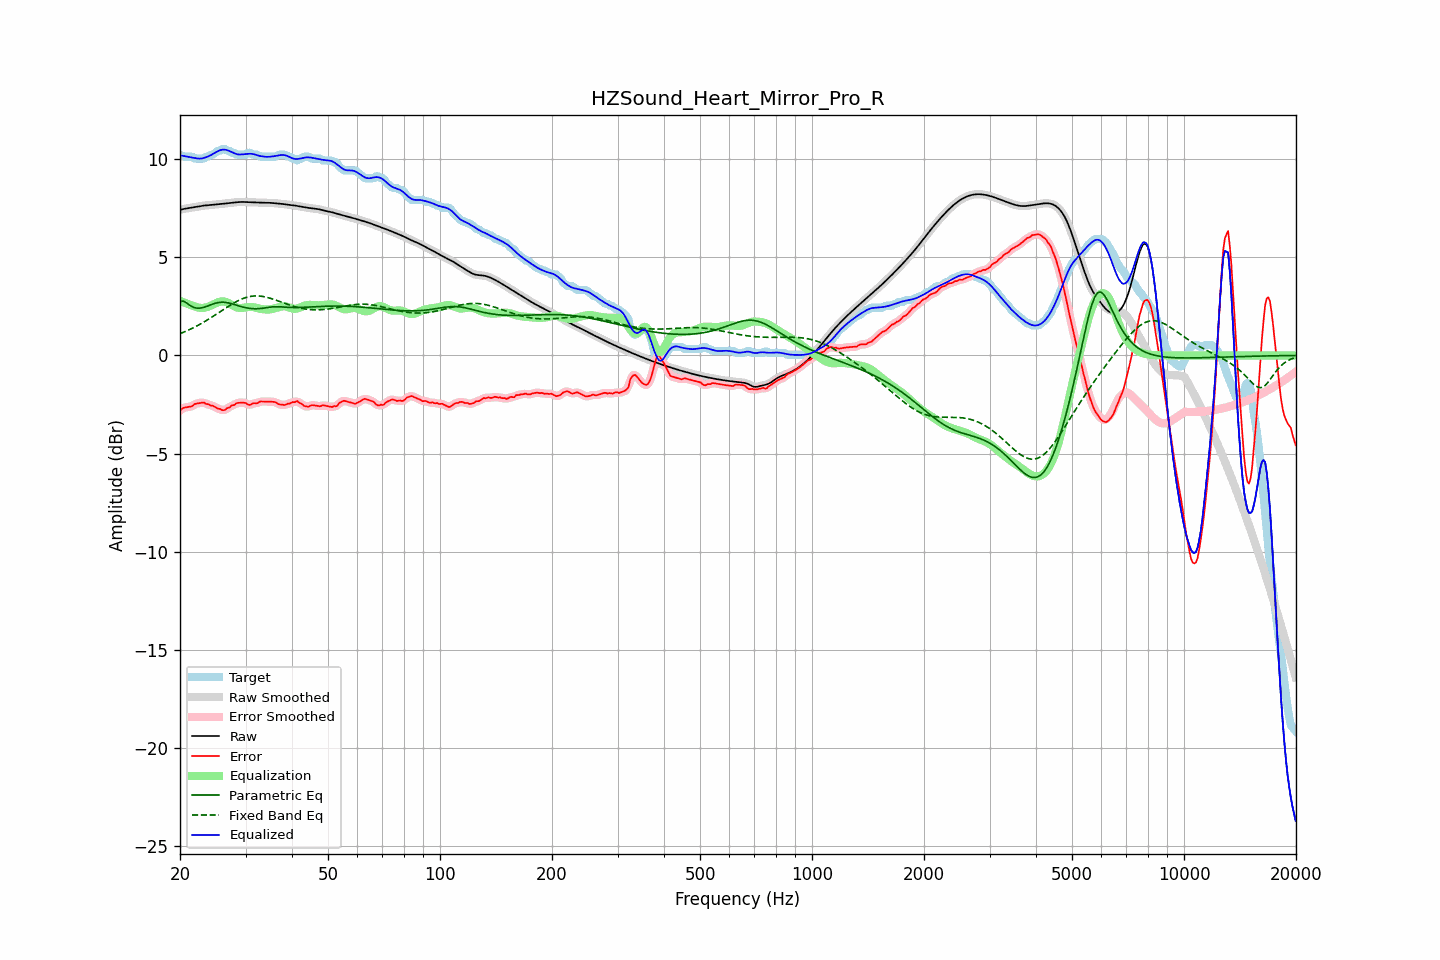

Values plotted in this chart, from the file beside it:
frequency, raw, error, smoothed, error_smoothed, equalization, parametric_eq, fixed_band_eq, equalized_raw, equalized_smoothed, target
20.00, 7.42, -2.81, 7.42, -2.80, 2.78, 2.75, 1.11, 10.20, 10.20, 10.23
20.20, 7.44, -2.74, 7.44, -2.74, 2.75, 2.76, 1.14, 10.19, 10.19, 10.18
20.40, 7.46, -2.67, 7.46, -2.69, 2.71, 2.77, 1.18, 10.17, 10.17, 10.13
20.61, 7.48, -2.66, 7.48, -2.65, 2.68, 2.73, 1.21, 10.16, 10.16, 10.13
20.81, 7.49, -2.64, 7.49, -2.64, 2.65, 2.68, 1.25, 10.14, 10.14, 10.13
21.02, 7.51, -2.63, 7.51, -2.63, 2.62, 2.62, 1.28, 10.13, 10.13, 10.13
21.23, 7.52, -2.61, 7.52, -2.62, 2.59, 2.56, 1.32, 10.11, 10.11, 10.13
21.44, 7.53, -2.60, 7.53, -2.59, 2.56, 2.51, 1.36, 10.09, 10.10, 10.13
21.66, 7.55, -2.57, 7.55, -2.55, 2.54, 2.47, 1.40, 10.08, 10.08, 10.11
21.87, 7.56, -2.48, 7.56, -2.50, 2.51, 2.44, 1.44, 10.07, 10.07, 10.04
22.09, 7.57, -2.46, 7.57, -2.46, 2.48, 2.42, 1.48, 10.05, 10.05, 10.03
22.31, 7.59, -2.44, 7.59, -2.44, 2.45, 2.41, 1.53, 10.04, 10.04, 10.03
22.54, 7.60, -2.43, 7.60, -2.43, 2.43, 2.41, 1.57, 10.03, 10.03, 10.03
22.76, 7.62, -2.42, 7.62, -2.41, 2.42, 2.42, 1.62, 10.04, 10.04, 10.03
22.99, 7.63, -2.40, 7.63, -2.41, 2.42, 2.43, 1.66, 10.05, 10.05, 10.03
23.22, 7.64, -2.40, 7.64, -2.42, 2.43, 2.46, 1.71, 10.07, 10.07, 10.04
23.45, 7.65, -2.47, 7.65, -2.44, 2.45, 2.48, 1.76, 10.10, 10.10, 10.12
23.69, 7.66, -2.48, 7.66, -2.48, 2.47, 2.52, 1.81, 10.13, 10.13, 10.13
23.92, 7.66, -2.50, 7.66, -2.51, 2.50, 2.55, 1.86, 10.16, 10.16, 10.16
24.16, 7.67, -2.55, 7.67, -2.53, 2.53, 2.58, 1.91, 10.20, 10.20, 10.22
24.40, 7.68, -2.56, 7.68, -2.56, 2.57, 2.61, 1.96, 10.25, 10.25, 10.23
24.65, 7.68, -2.59, 7.68, -2.60, 2.61, 2.64, 2.02, 10.29, 10.29, 10.27
24.89, 7.69, -2.64, 7.69, -2.64, 2.65, 2.66, 2.07, 10.34, 10.34, 10.33
25.14, 7.70, -2.69, 7.70, -2.68, 2.69, 2.68, 2.12, 10.39, 10.39, 10.39
25.39, 7.71, -2.72, 7.71, -2.72, 2.72, 2.70, 2.18, 10.43, 10.43, 10.43
25.65, 7.72, -2.73, 7.72, -2.75, 2.74, 2.71, 2.23, 10.46, 10.46, 10.45
25.91, 7.73, -2.78, 7.73, -2.78, 2.75, 2.71, 2.29, 10.48, 10.48, 10.51
26.16, 7.74, -2.79, 7.74, -2.78, 2.75, 2.71, 2.34, 10.49, 10.49, 10.53
26.43, 7.75, -2.78, 7.75, -2.76, 2.74, 2.71, 2.40, 10.49, 10.49, 10.53
26.69, 7.76, -2.70, 7.76, -2.73, 2.71, 2.69, 2.45, 10.47, 10.47, 10.46
26.96, 7.77, -2.67, 7.77, -2.67, 2.68, 2.68, 2.50, 10.45, 10.45, 10.43
27.23, 7.78, -2.65, 7.78, -2.62, 2.63, 2.66, 2.55, 10.41, 10.41, 10.42
27.50, 7.78, -2.55, 7.78, -2.58, 2.59, 2.64, 2.60, 10.37, 10.37, 10.33
27.77, 7.79, -2.54, 7.79, -2.54, 2.54, 2.61, 2.65, 10.33, 10.33, 10.33
28.05, 7.80, -2.52, 7.80, -2.49, 2.49, 2.59, 2.70, 10.30, 10.30, 10.32
28.33, 7.81, -2.44, 7.81, -2.46, 2.46, 2.56, 2.74, 10.27, 10.27, 10.25
28.62, 7.82, -2.42, 7.82, -2.43, 2.43, 2.54, 2.79, 10.25, 10.25, 10.23
28.90, 7.82, -2.41, 7.82, -2.41, 2.42, 2.51, 2.83, 10.24, 10.24, 10.23
29.19, 7.82, -2.41, 7.82, -2.41, 2.42, 2.49, 2.86, 10.24, 10.24, 10.23
29.48, 7.82, -2.41, 7.82, -2.40, 2.43, 2.47, 2.90, 10.25, 10.25, 10.23
29.78, 7.82, -2.41, 7.82, -2.42, 2.44, 2.45, 2.93, 10.26, 10.26, 10.23
30.08, 7.82, -2.43, 7.82, -2.45, 2.45, 2.43, 2.95, 10.27, 10.27, 10.25
30.38, 7.81, -2.50, 7.81, -2.49, 2.46, 2.41, 2.98, 10.27, 10.27, 10.31
30.68, 7.81, -2.52, 7.81, -2.51, 2.47, 2.40, 2.99, 10.28, 10.28, 10.33
30.99, 7.80, -2.51, 7.81, -2.50, 2.47, 2.39, 3.01, 10.28, 10.28, 10.32
31.30, 7.80, -2.45, 7.80, -2.47, 2.47, 2.38, 3.02, 10.27, 10.27, 10.25
31.61, 7.80, -2.43, 7.80, -2.45, 2.46, 2.38, 3.03, 10.26, 10.26, 10.23
31.93, 7.80, -2.44, 7.80, -2.43, 2.44, 2.38, 3.03, 10.23, 10.23, 10.23
32.24, 7.79, -2.44, 7.79, -2.42, 2.41, 2.38, 3.03, 10.21, 10.21, 10.23
32.57, 7.79, -2.39, 7.79, -2.39, 2.39, 2.38, 3.03, 10.18, 10.18, 10.18
32.89, 7.79, -2.35, 7.79, -2.36, 2.37, 2.39, 3.02, 10.16, 10.16, 10.13
33.22, 7.79, -2.35, 7.79, -2.34, 2.36, 2.40, 3.01, 10.15, 10.15, 10.13
33.55, 7.79, -2.35, 7.79, -2.34, 2.35, 2.41, 3.00, 10.14, 10.14, 10.13
33.89, 7.78, -2.35, 7.78, -2.35, 2.34, 2.42, 2.98, 10.13, 10.13, 10.13
34.23, 7.78, -2.35, 7.78, -2.35, 2.34, 2.44, 2.96, 10.12, 10.12, 10.13
34.57, 7.78, -2.35, 7.78, -2.35, 2.34, 2.45, 2.94, 10.12, 10.12, 10.13
34.92, 7.78, -2.36, 7.78, -2.36, 2.35, 2.46, 2.92, 10.13, 10.13, 10.13
35.27, 7.77, -2.36, 7.77, -2.36, 2.36, 2.47, 2.89, 10.14, 10.14, 10.13
35.62, 7.77, -2.37, 7.77, -2.36, 2.38, 2.48, 2.87, 10.15, 10.15, 10.13
35.97, 7.76, -2.37, 7.76, -2.38, 2.41, 2.48, 2.84, 10.17, 10.17, 10.13
... 635 more rows
